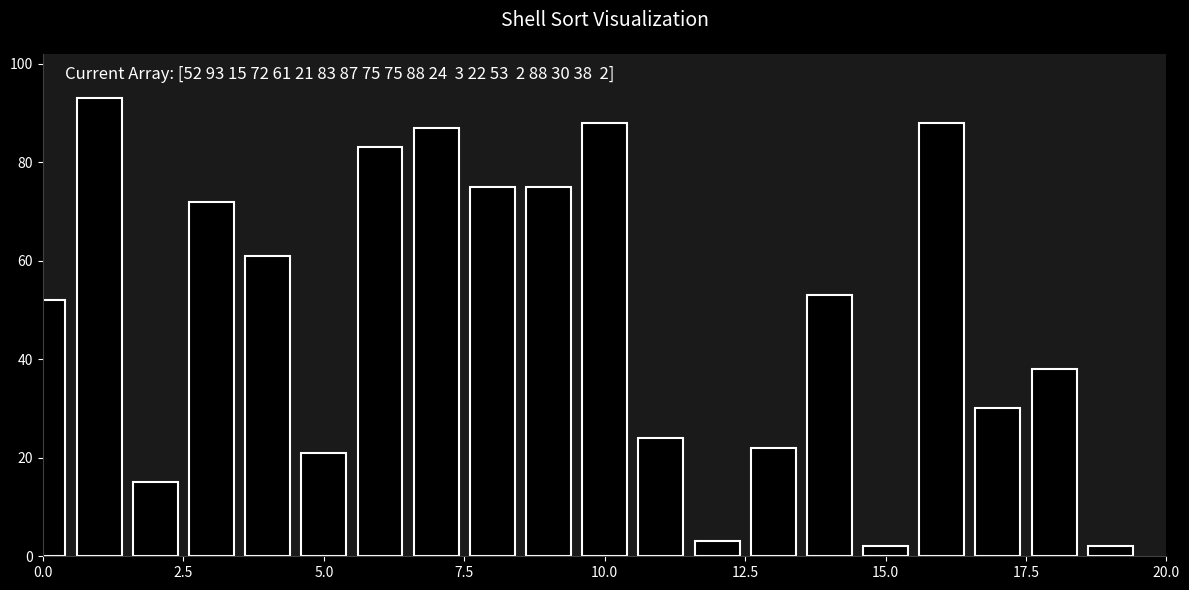

Reproduce this figure in Python.
import matplotlib.pyplot as plt
import matplotlib.animation as animation
import numpy as np

def shell_sort_visual(arr):
    n = len(arr)
    frames = []

    # Start with a big gap, then reduce the gap
    gap = n // 2
    while gap > 0:
        for i in range(gap, n):
            temp = arr[i]
            j = i
            # Shift earlier gap-sorted elements up until the correct location for arr[i] is found
            while j >= gap and arr[j - gap] > temp:
                arr[j] = arr[j - gap]
                j -= gap
            arr[j] = temp
            
            # Capture the current state of the array for visualization
            frames.append(arr.copy())
        
        gap //= 2  # Reduce the gap

    # Set up modern dark theme
    plt.style.use('dark_background')
    fig, ax = plt.subplots(figsize=(12, 6), facecolor='#1a1a1a')
    ax.set_facecolor('#1a1a1a')

    # Create bars with black color and white edges
    bar_rects = ax.bar(range(len(arr)), arr, 
                      color='black', 
                      edgecolor='white',
                      linewidth=1.5,
                      width=0.8)

    # Styling
    ax.set_xlim(0, len(arr))
    ax.set_ylim(0, int(1.1 * max(arr)))
    ax.tick_params(axis='both', colors='white', labelsize=10)
    ax.set_title('Shell Sort Visualization', color='white', fontsize=14, pad=20)

    # Remove top/right spines
    ax.spines['top'].set_visible(False)
    ax.spines['right'].set_visible(False)
    ax.spines['left'].set_color('#404040')
    ax.spines['bottom'].set_color('#404040')

    # Status text
    status_text = ax.text(0.02, 0.95, "", transform=ax.transAxes, 
                         color='white', fontsize=12)

    # Animation update function
    def update(frame):
        # Update heights
        for rect, val in zip(bar_rects, frame):
            rect.set_height(val)

        # Update status text
        status_text.set_text(f"Current Array: {frame}")

        return list(bar_rects) + [status_text]  # Convert bar_rects to a list

    # Create the animation
    anim = animation.FuncAnimation(
        fig, update,
        frames=frames,
        interval=500,  # Adjust for speed of animation
        blit=True,
        repeat=False
    )

    plt.tight_layout()
    plt.show()

# Generate random data
np.random.seed(42)
arr = np.random.randint(1, 100, 20)  # Using a range suitable for Shell Sort

# Run visualization
shell_sort_visual(arr)